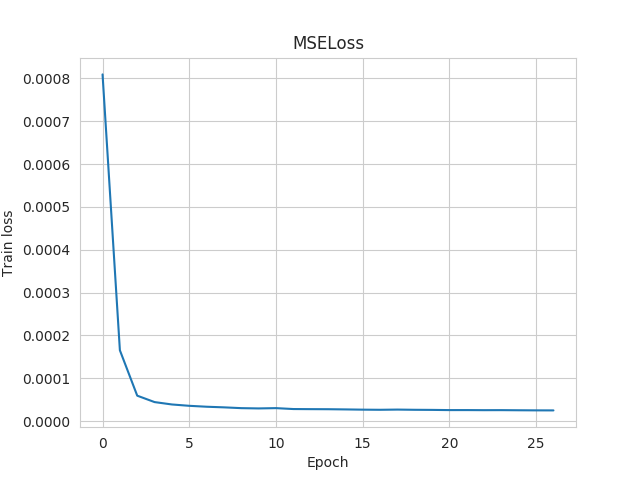

The data file committed next to this chart (first rows):
Wall time, Step, Value
1564429268, 0, 0.0008093
1564429322, 1, 0.0001653
1564429334, 2, 5.931559644523077e-05
1564429345, 3, 4.434449510881677e-05
1564429356, 4, 3.8786638469900936e-05
1564429367, 5, 3.5649882192956284e-05
1564429378, 6, 3.350509359734133e-05
1564429390, 7, 3.2056566851679236e-05
1564429402, 8, 3.019802716153208e-05
1564429413, 9, 2.954937008325942e-05
1564429425, 10, 3.0245202651713043e-05
1564429437, 11, 2.8109701815992594e-05
1564429448, 12, 2.7869549739989452e-05
1564429460, 13, 2.7702993975253776e-05
1564429472, 14, 2.723941179283429e-05
1564429485, 15, 2.6673887987271883e-05
1564429497, 16, 2.636742101458367e-05
1564429509, 17, 2.6847603294299915e-05
1564429521, 18, 2.6348827304900624e-05
1564429533, 19, 2.611420495668426e-05
1564429545, 20, 2.565690374467522e-05
1564429556, 21, 2.5682118575787172e-05
1564429568, 22, 2.5472932975389995e-05
1564429580, 23, 2.5555720640113577e-05
1564429592, 24, 2.525561831134837e-05
1564429604, 25, 2.5026374714798294e-05
1564429616, 26, 2.4941351512097754e-05
